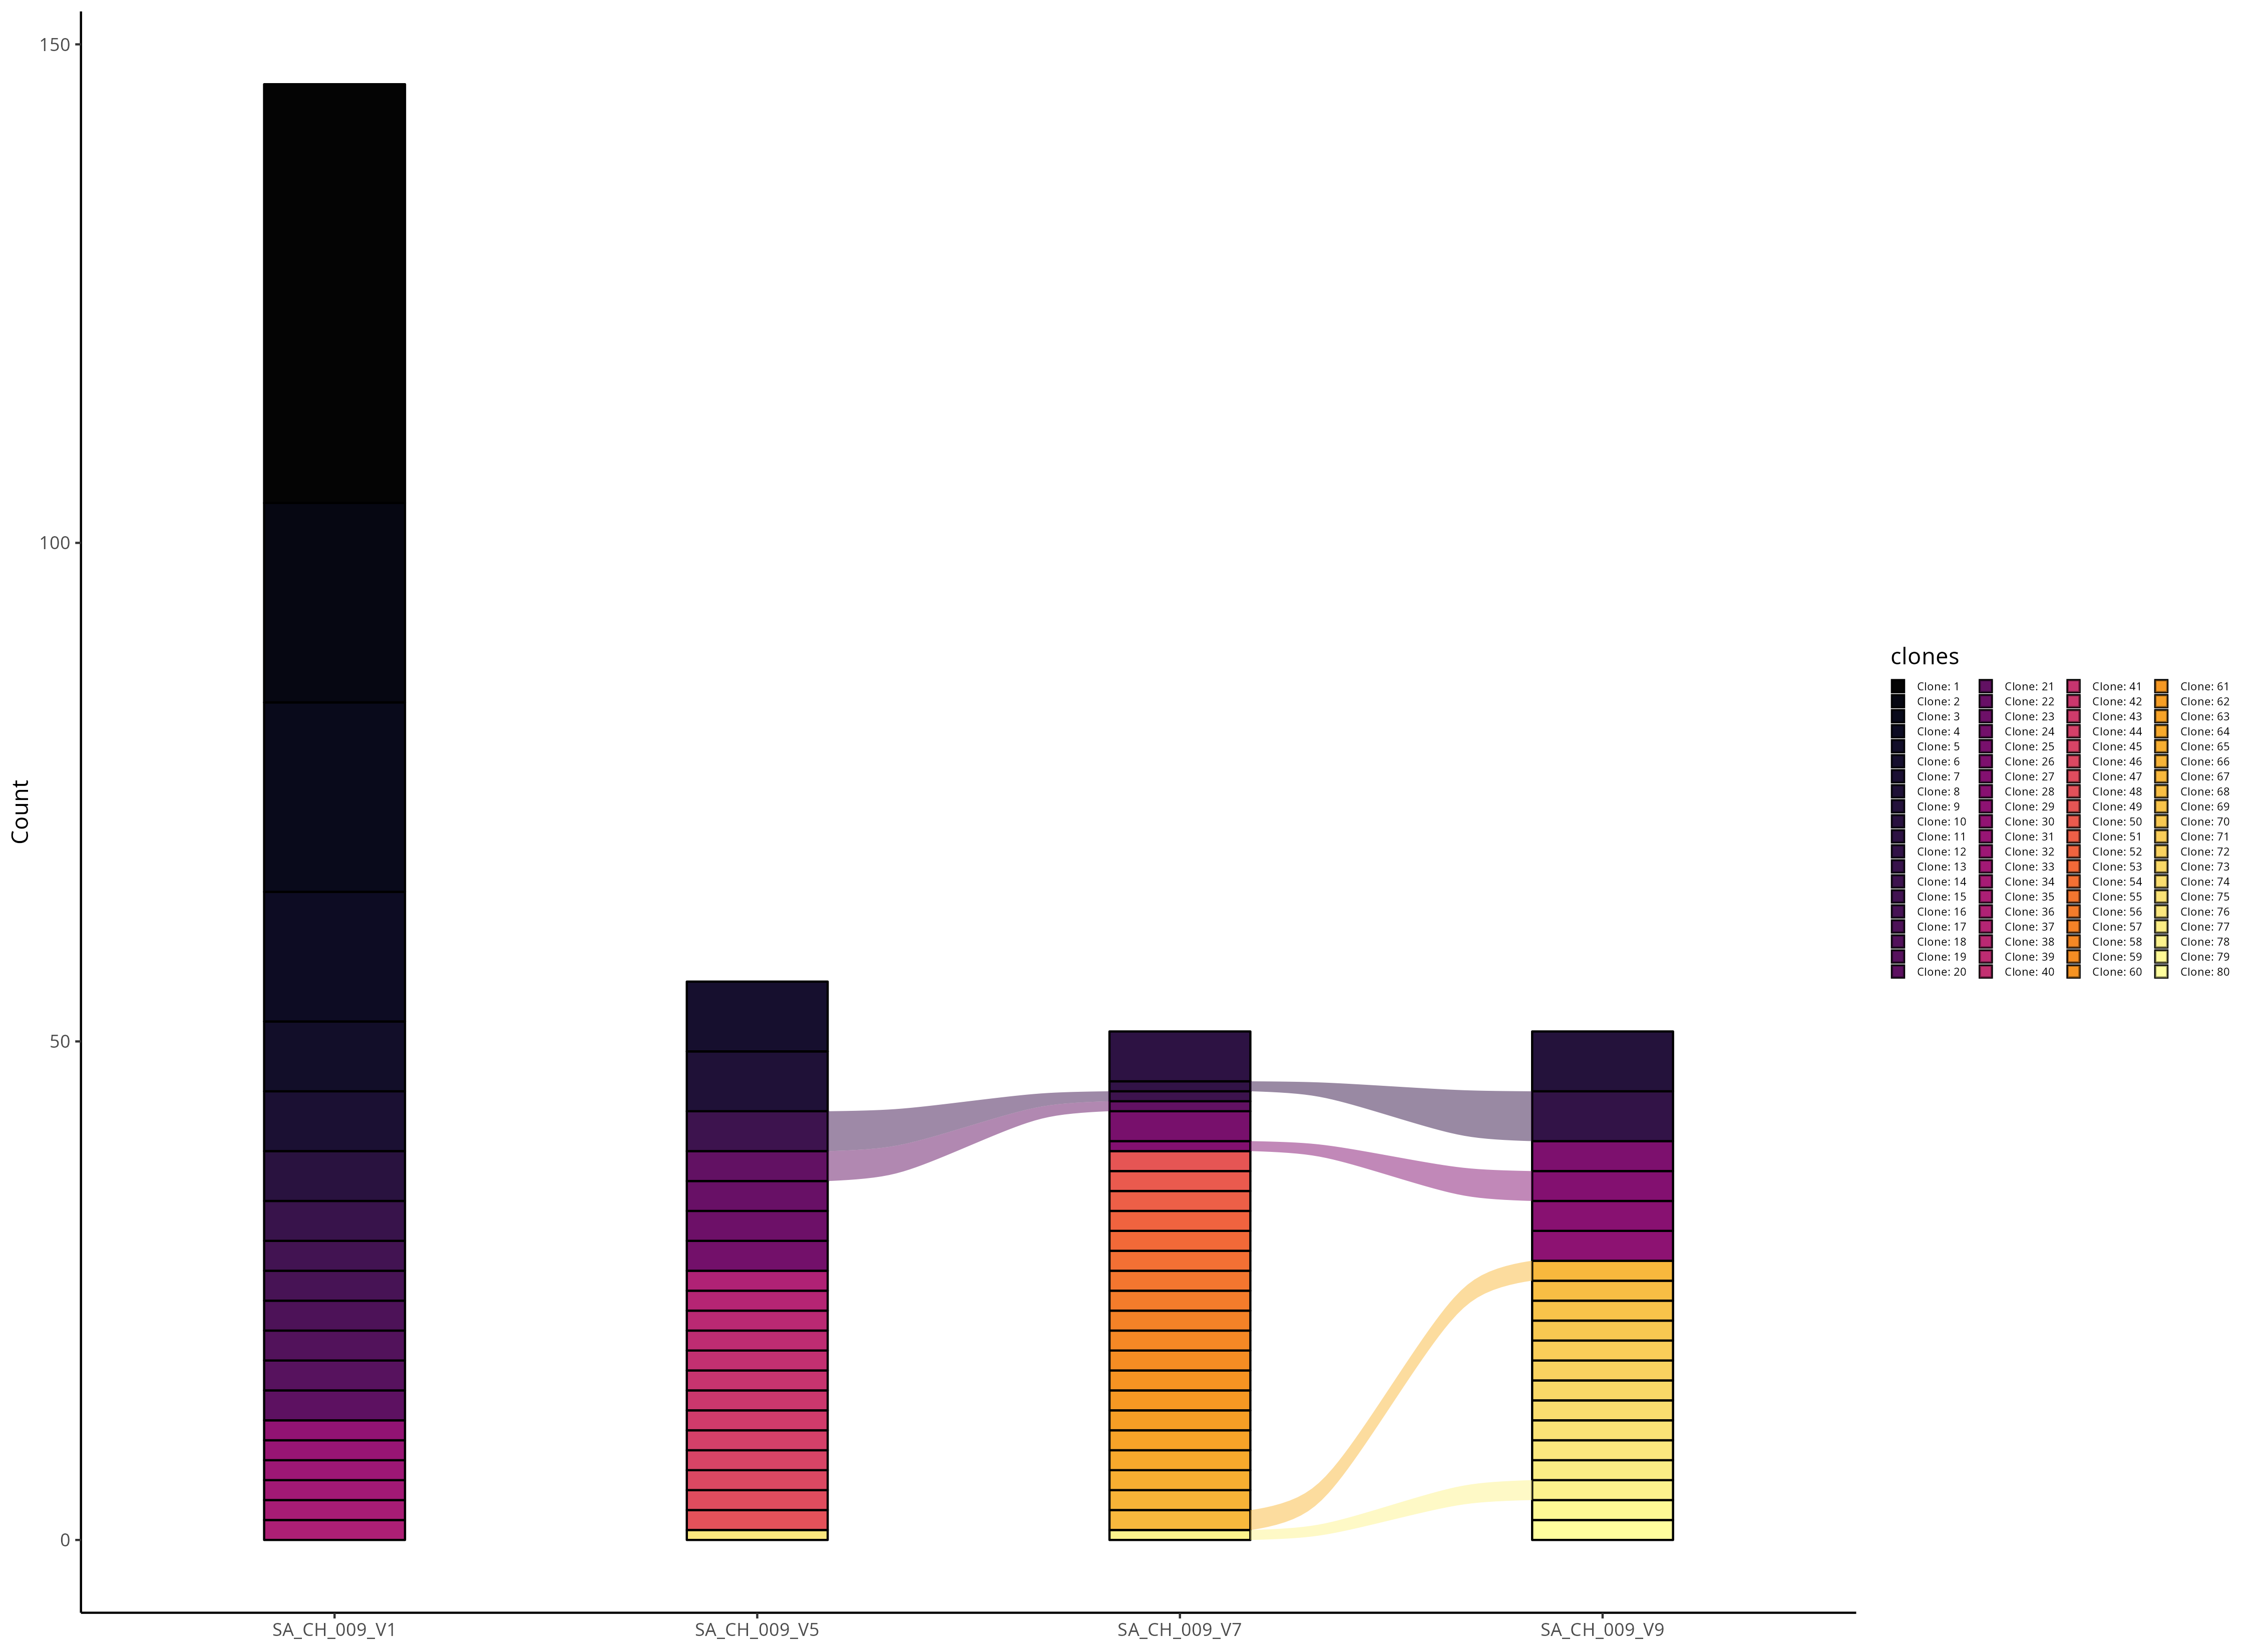

Data behind this chart, as committed beside it:
clones, Count, Sample, original.clones
Clone: 15, 3, SA_CH_009_V1, NA;NA_TRBV2.NA.TRBJ2-3.TRBC2;TGTGCCAGCCA…
Clone: 30, 2, SA_CH_009_V1, NA;NA_TRBV27.TRBD2.TRBJ2-7.TRBC2;TGTGCCA…
Clone: 31, 2, SA_CH_009_V1, NA;NA_TRBV5-1.NA.TRBJ2-5.TRBC2;TGCGCCAGC…
Clone: 32, 2, SA_CH_009_V1, NA;NA_TRBV5-6.NA.TRBJ2-5.TRBC2;TGTGCCAGC…
Clone: 16, 3, SA_CH_009_V1, NA;NA_TRBV7-9.NA.TRBJ1-5.TRBC1;TGTGCCAGC…
Clone: 5, 7, SA_CH_009_V1, NA;NA_TRBV7-9.TRBD1.TRBJ1-1.TRBC1;TGTGCC…
Clone: 3, 19, SA_CH_009_V1, NA;NA_TRBV7-9.TRBD1.TRBJ2-5.TRBC2;TGTGCC…
Clone: 10, 5, SA_CH_009_V1, NA;NA_TRBV9.NA.TRBJ1-1.TRBC1;TGTGCCAGCAG…
Clone: 33, 2, SA_CH_009_V1, TRAV1-2.TRAJ37.TRAC;TGTGCTGTGAGGCGAGGGTC…
Clone: 13, 4, SA_CH_009_V1, TRAV12-1.TRAJ34.TRAC;TGTGCGGTGAGGGGTAACA…
Clone: 2, 20, SA_CH_009_V1, TRAV12-1.TRAJ41.TRAC;TGTGCGGTGAACATGGCCC…
Clone: 17, 3, SA_CH_009_V1, TRAV12-2.TRAJ49.TRAC;TGTGCCGTGGAGTCAAGCG…
Clone: 34, 2, SA_CH_009_V1, TRAV12-3.TRAJ31.TRAC;TGTGCAATTAGGGGTAACA…
Clone: 35, 2, SA_CH_009_V1, TRAV16.TRAJ43.TRAC;TRAV38-2/DV8.TRAJ57.T…
Clone: 18, 3, SA_CH_009_V1, TRAV24.TRAJ45.TRAC;TGTGCTCTCGGATCAGGAGGA…
Clone: 19, 3, SA_CH_009_V1, TRAV25.TRAJ44.TRAC;TGTGCAGGAGATACCGGCACT…
Clone: 7, 6, SA_CH_009_V1, TRAV38-1.TRAJ43.TRAC;TGTGCTTTCATGAGGAATA…
Clone: 20, 3, SA_CH_009_V1, TRAV39.TRAJ49.TRAC;TRAV38-2/DV8.TRAJ57.T…
Clone: 4, 13, SA_CH_009_V1, TRAV8-1.TRAJ5.TRAC;TRAV19.TRAJ3.TRAC;TGT…
Clone: 1, 42, SA_CH_009_V1, TRAV8-3.TRAJ10.TRAC;TGTGCTGTGGGTTTCACGGG…
Clone: 36, 2, SA_CH_009_V5, NA;NA_TRBV2.TRBD1.TRBJ1-5.TRBC1;TGTGCCAG…
Clone: 37, 2, SA_CH_009_V5, NA;NA_TRBV20-1.NA.TRBJ1-1.TRBC1;TGCAGTGC…
Clone: 21, 3, SA_CH_009_V5, NA;NA_TRBV20-1.NA.TRBJ1-1.TRBC1;TGCAGTGC…
Clone: 38, 2, SA_CH_009_V5, NA;NA_TRBV28.NA.TRBJ1-2.TRBC1;TGTGCCAGCA…
Clone: 39, 2, SA_CH_009_V5, NA;NA_TRBV28.NA.TRBJ1-2.TRBC1;TGTGCCAGCA…
Clone: 14, 4, SA_CH_009_V5, NA;NA_TRBV28.NA.TRBJ2-1.TRBC2;TGTGCCAGCA…
Clone: 40, 2, SA_CH_009_V5, NA;NA_TRBV28.NA.TRBJ2-7.TRBC2;TGTGCCAGCA…
Clone: 41, 2, SA_CH_009_V5, NA;NA_TRBV30.NA.TRBJ2-1.TRBC2;TGTGCCTGGA…
Clone: 42, 2, SA_CH_009_V5, NA;NA_TRBV4-1.NA.TRBJ2-1.TRBC2;TGCGCCAGC…
Clone: 43, 2, SA_CH_009_V5, NA;NA_TRBV4-3.NA.TRBJ2-5.TRBC2;TGCGCCAGC…
Clone: 44, 2, SA_CH_009_V5, NA;NA_TRBV5-5.TRBD1.TRBJ2-6.TRBC2;TGTGCC…
Clone: 45, 2, SA_CH_009_V5, NA;NA_TRBV5-6.NA.TRBJ1-3.TRBC1;TGTGCCAGC…
Clone: 46, 2, SA_CH_009_V5, NA;NA_TRBV5-8.NA.TRBJ2-7.TRBC2;TGTGCCAGC…
Clone: 47, 2, SA_CH_009_V5, NA;NA_TRBV6-1.NA.TRBJ1-5.TRBC1;TGTGCCAGC…
Clone: 48, 2, SA_CH_009_V5, NA;NA_TRBV6-5.NA.TRBJ2-2.TRBC2;TGTGCCAGC…
Clone: 76, 1, SA_CH_009_V5, TRAV1-2.TRAJ15.TRAC;TGTGCTGTGAGAGAAACAGG…
Clone: 22, 3, SA_CH_009_V5, TRAV14/DV4.TRAJ8.TRAC;TGTGCAATGAGAGAGGGC…
Clone: 8, 6, SA_CH_009_V5, TRAV19.TRAJ20.TRAC;TGTGCTCTGAGTGATAACGAC…
Clone: 23, 3, SA_CH_009_V5, TRAV26-1.TRAJ48.TRAC;TGCATCGTCAGAGTCGCTC…
Clone: 6, 7, SA_CH_009_V5, TRAV3.TRAJ6.TRAC;TGTGCTGTGACCCCCGCGACCCC…
Clone: 24, 3, SA_CH_009_V5, TRAV5.TRAJ29.TRAC;TGTGCAGAGAGTCGGGCACCTC…
Clone: 49, 2, SA_CH_009_V7, NA;NA_TRBV10-3.NA.TRBJ1-1.TRBC1;TGTGCCAT…
Clone: 50, 2, SA_CH_009_V7, NA;NA_TRBV15.TRBD1.TRBJ2-5.TRBC2;TGTGCCA…
Clone: 11, 5, SA_CH_009_V7, NA;NA_TRBV19.NA.TRBJ2-1.TRBC2;TGTGCCAGTA…
Clone: 51, 2, SA_CH_009_V7, NA;NA_TRBV19.NA.TRBJ2-3.TRBC2;TGTGCCAGTA…
Clone: 52, 2, SA_CH_009_V7, NA;NA_TRBV19.TRBD1.TRBJ1-5.TRBC1;TGTGCCA…
Clone: 21, 1, SA_CH_009_V7, NA;NA_TRBV20-1.NA.TRBJ1-1.TRBC1;TGCAGTGC…
Clone: 53, 2, SA_CH_009_V7, NA;NA_TRBV20-1.NA.TRBJ2-1.TRBC2;TGCAGCGG…
Clone: 54, 2, SA_CH_009_V7, NA;NA_TRBV20-1.TRBD1.TRBJ2-2.TRBC2;TGCAG…
Clone: 55, 2, SA_CH_009_V7, NA;NA_TRBV20-1.TRBD1.TRBJ2-7.TRBC2;TGCAG…
Clone: 56, 2, SA_CH_009_V7, NA;NA_TRBV24-1.NA.TRBJ1-2.TRBC1;TGTGCCAC…
Clone: 57, 2, SA_CH_009_V7, NA;NA_TRBV27.NA.TRBJ2-7.TRBC2;TGTGCCAGCA…
Clone: 58, 2, SA_CH_009_V7, NA;NA_TRBV27.TRBD1.TRBJ2-5.TRBC2;TGTGCCA…
Clone: 14, 1, SA_CH_009_V7, NA;NA_TRBV28.NA.TRBJ2-1.TRBC2;TGTGCCAGCA…
Clone: 59, 2, SA_CH_009_V7, NA;NA_TRBV28.NA.TRBJ2-3.TRBC2;TGTGCCAGCA…
Clone: 60, 2, SA_CH_009_V7, NA;NA_TRBV28.NA.TRBJ2-7.TRBC2;TGTGCCAGCA…
Clone: 61, 2, SA_CH_009_V7, NA;NA_TRBV28.TRBD1.TRBJ1-1.TRBC1;TGTGCCA…
Clone: 62, 2, SA_CH_009_V7, NA;NA_TRBV4-1.NA.TRBJ1-1.TRBC1;TGCGCCAGC…
Clone: 63, 2, SA_CH_009_V7, NA;NA_TRBV4-1.NA.TRBJ1-4.TRBC1;TGCGCCAGC…
Clone: 64, 2, SA_CH_009_V7, NA;NA_TRBV4-1.NA.TRBJ2-1.TRBC2;TGCGCCAGC…
... 27 more rows
